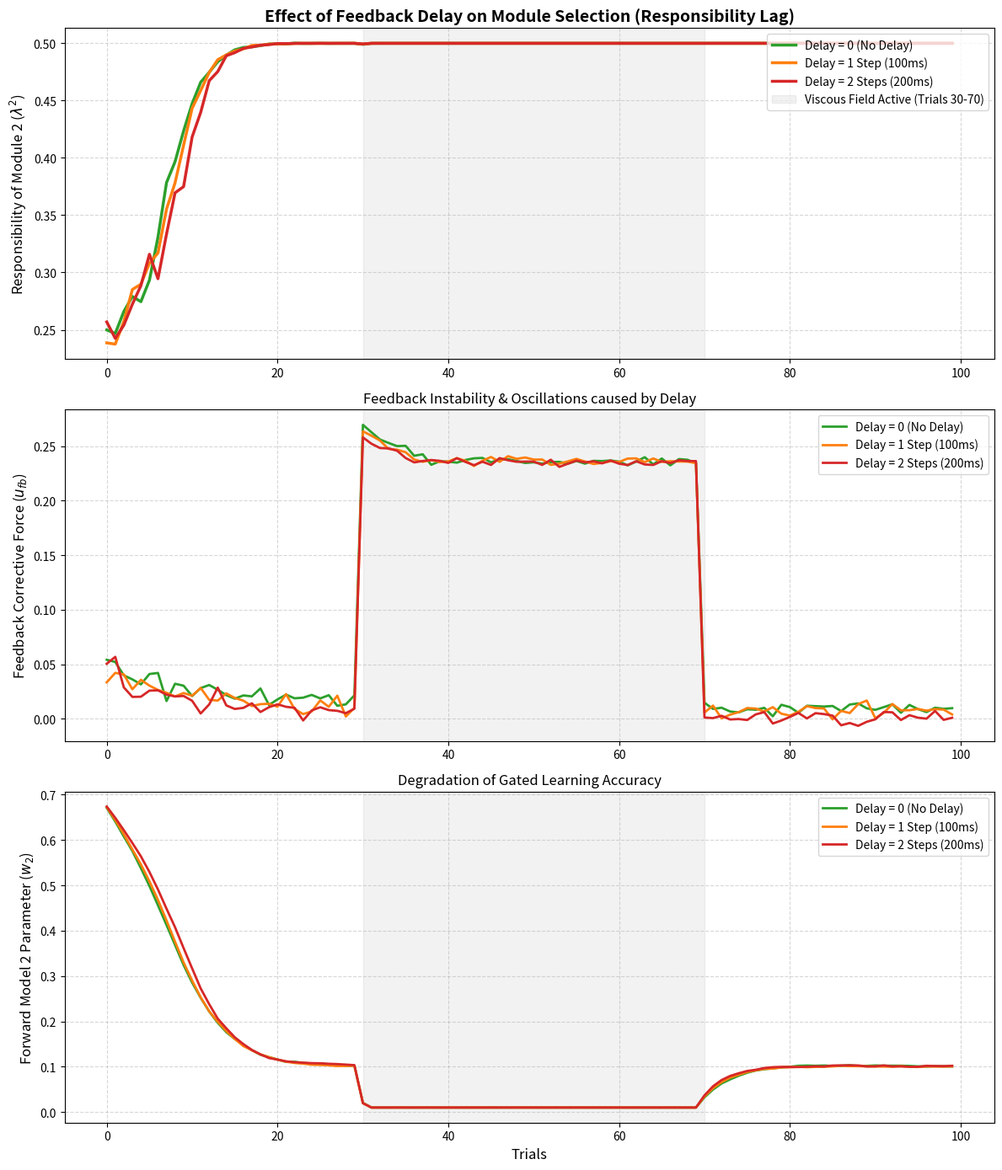

Write Python code to recreate this figure.
import numpy as np
import matplotlib.pyplot as plt

# =====================================================================
# MOSAIC Model Simulation with Adjustable Sensory Feedback Delay
# Based on Wolpert & Kawato (1998)
# Designed for Google Colab / Jupyter Notebooks (Version 2)
# =====================================================================

class ForwardModel:
    """前向模型 (Forward Model): 預測運動指令產生的物理結果"""
    def __init__(self, learning_rate=0.05, initial_w=0.5):
        self.w = initial_w  # 預測參數 (例如逆質量 1/m)
        self.lr = learning_rate

    def predict(self, v_t, u_t):
        # 限制預測值的物理範圍，防止數值爆炸
        return np.clip(v_t + self.w * u_t, -10.0, 10.0)

    def update(self, v_t, u_t, v_next, responsibility):
        pred = self.predict(v_t, u_t)
        error = np.clip(v_next - pred, -2.0, 2.0)
        grad = np.clip(u_t, -5.0, 5.0)
        # 門控學習
        self.w += self.lr * responsibility * error * grad
        self.w = np.clip(self.w, 0.01, 2.0)  # 物理參數限制為正數


class InverseModel:
    """逆向模型/控制器 (Inverse Model): 計算 Feedforward 運動指令"""
    def __init__(self, learning_rate=0.02, initial_a=0.5):
        self.a = initial_a  # 控制增益 (Controller Gain)
        self.lr = learning_rate

    def control(self, v_desired, v_t):
        return self.a * (v_desired - v_t)

    def update(self, v_desired, v_t, u_feedback, responsibility):
        grad = v_desired - v_t
        self.a += self.lr * responsibility * u_feedback * grad
        self.a = np.clip(self.a, 0.01, 2.0)


class MOSAICSimulation:
    def __init__(self, num_modules=2, sigma=0.15, feedback_delay=0):
        """
        feedback_delay: 延遲的時間步數 (0=無延遲，1=100ms, 2=200ms)
        """
        self.num_modules = num_modules
        self.sigma = sigma
        self.delay = feedback_delay  # 延遲步數
        
        # 初始化兩個模組，打散初始權重以利競爭學習
        self.forward_models = [ForwardModel(learning_rate=0.08, initial_w=0.3),
                               ForwardModel(learning_rate=0.08, initial_w=0.7)]
        self.inverse_models = [InverseModel(learning_rate=0.03, initial_a=0.3),
                               InverseModel(learning_rate=0.03, initial_a=0.8)]

    def run_simulation(self, num_trials=100, steps_per_trial=50):
        history = {
            'trials': [], 'v_actual': [], 'v_desired': [],
            'u_ff': [], 'u_fb': [], 'responsibilities': [],
            'f_weights': [], 'i_weights': []
        }

        t_steps = np.linspace(0, np.pi, steps_per_trial)
        v_profile = np.sin(t_steps)

        for trial in range(num_trials):
            if 30 <= trial < 70:
                m, b = 1.0, 2.5  # 黏滯力場
            else:
                m, b = 1.0, 0.0  # 自由空間

            v_t = 0.0
            
            # 用於儲存歷史軌跡以模擬延遲
            v_history = [0.0]
            u_history = [0.0]
            
            trial_v, trial_resp, trial_uff, trial_ufb = [], [], [], []

            for step in range(steps_per_trial):
                v_des = v_profile[step]
                
                # --- 模擬延遲對齊 (Delay Box Alignment) ---
                delayed_step = step - self.delay
                
                if delayed_step < 0:
                    v_delayed = 0.0
                else:
                    v_delayed = v_history[delayed_step]

                # 1. 前饋指令計算
                u_ff_i = [inv.control(v_des, v_delayed) for inv in self.inverse_models]

                # 2. 責任訊號計算 (包含延遲比對)
                if step == 0:
                    resp = np.ones(self.num_modules) / self.num_modules
                else:
                    if delayed_step <= 0:
                        resp = np.ones(self.num_modules) / self.num_modules
                    else:
                        errors = []
                        prev_v_delayed = v_history[delayed_step - 1]
                        prev_u_delayed = u_history[delayed_step - 1]
                        
                        for i in range(self.num_modules):
                            pred_v = self.forward_models[i].predict(prev_v_delayed, prev_u_delayed)
                            errors.append(v_delayed - pred_v)
                        
                        errors = np.array(errors)
                        likelihoods = np.exp(-(errors**2) / (self.sigma**2))
                        
                        if np.sum(likelihoods) == 0:
                            resp = np.ones(self.num_modules) / self.num_modules
                        else:
                            resp = likelihoods / np.sum(likelihoods)

                # 3. 混合前饋指令
                u_ff_total = np.sum(resp * np.array(u_ff_i))

                # 4. 回饋控制指令 (調降回饋增益 k_fb 至 0.8 以防止延遲下發生無限發散)
                k_fb = 0.8
                u_fb = k_fb * (v_des - v_delayed)

                # 總指令
                u_total = u_ff_total + u_fb
                # 限制指令範圍
                u_total = np.clip(u_total, -10.0, 10.0)

                # 5. 物理環境模擬
                dv = (u_total - b * v_t) / m
                v_next = v_t + dv * 0.1
                v_next = np.clip(v_next + np.random.normal(0, 0.01), -5.0, 5.0)

                # 更新實際物理狀態與暫存器
                v_t = v_next
                v_history.append(v_t)
                u_history.append(u_total)

                # 6. 門控學習更新 (對齊延遲)
                if delayed_step > 0:
                    prev_v_delayed = v_history[delayed_step - 1]
                    prev_u_delayed = u_history[delayed_step - 1]
                    for i in range(self.num_modules):
                        self.forward_models[i].update(prev_v_delayed, prev_u_delayed, v_delayed, resp[i])
                        self.inverse_models[i].update(v_des, v_delayed, u_fb, resp[i])

                trial_v.append(v_t)
                trial_resp.append(resp)
                trial_uff.append(u_ff_total)
                trial_ufb.append(u_fb)

            # 記錄 Trial 數據
            history['trials'].append(trial)
            history['v_actual'].append(np.mean(trial_v))
            history['v_desired'].append(np.mean(v_profile))
            history['responsibilities'].append(np.mean(trial_resp, axis=0))
            history['u_ff'].append(np.mean(trial_uff))
            history['u_fb'].append(np.mean(trial_ufb))
            history['f_weights'].append([f.w for f in self.forward_models])
            history['i_weights'].append([inv.a for inv in self.inverse_models])

        return history


# =====================================================================
# 比較不同延遲下的系統行為並繪製圖表
# =====================================================================

print("正在運行無延遲模擬 (Delay = 0)...")
sim_no_delay = MOSAICSimulation(feedback_delay=0)
hist_no_delay = sim_no_delay.run_simulation(num_trials=100)

print("正在運行中度延遲模擬 (Delay = 1 Step, 100 ms)...")
sim_mid_delay = MOSAICSimulation(feedback_delay=1)
hist_mid_delay = sim_mid_delay.run_simulation(num_trials=100)

print("正在運行重度延遲模擬 (Delay = 2 Steps, 200 ms)...")
sim_high_delay = MOSAICSimulation(feedback_delay=2)
hist_high_delay = sim_high_delay.run_simulation(num_trials=100)

# ── 繪圖 ──
fig, axes = plt.subplots(3, 1, figsize=(12, 14))

# 圖 1: 責任訊號對比
resp_no = np.array(hist_no_delay['responsibilities'])
resp_mid = np.array(hist_mid_delay['responsibilities'])
resp_high = np.array(hist_high_delay['responsibilities'])

axes[0].plot(resp_no[:, 1], label='Delay = 0 (No Delay)', color='#2ca02c', linewidth=2.5)
axes[0].plot(resp_mid[:, 1], label='Delay = 1 Step (100ms)', color='#ff7f0e', linewidth=2.5)
axes[0].plot(resp_high[:, 1], label='Delay = 2 Steps (200ms)', color='#d62728', linewidth=2.5)
axes[0].axvspan(30, 70, color='gray', alpha=0.1, label='Viscous Field Active (Trials 30-70)')
axes[0].set_ylabel(r'Responsibility of Module 2 ($\lambda^2$)', fontsize=12)
axes[0].set_title('Effect of Feedback Delay on Module Selection (Responsibility Lag)', fontsize=14, fontweight='bold')
axes[0].legend(loc='upper right')
axes[0].grid(True, linestyle='--', alpha=0.5)

# 圖 2: 回饋指令震盪對比
axes[1].plot(hist_no_delay['u_fb'], label='Delay = 0 (No Delay)', color='#2ca02c', linewidth=2)
axes[1].plot(hist_mid_delay['u_fb'], label='Delay = 1 Step (100ms)', color='#ff7f0e', linewidth=2)
axes[1].plot(hist_high_delay['u_fb'], label='Delay = 2 Steps (200ms)', color='#d62728', linewidth=2)
axes[1].axvspan(30, 70, color='gray', alpha=0.1)
axes[1].set_ylabel('Feedback Corrective Force ($u_{fb}$)', fontsize=12)
axes[1].set_title('Feedback Instability & Oscillations caused by Delay', fontsize=12)
axes[1].legend(loc='upper right')
axes[1].grid(True, linestyle='--', alpha=0.5)

# 圖 3: 模組 2 參數演化對比
axes[2].plot(np.array(hist_no_delay['f_weights'])[:, 1], label='Delay = 0 (No Delay)', color='#2ca02c', linewidth=2)
axes[2].plot(np.array(hist_mid_delay['f_weights'])[:, 1], label='Delay = 1 Step (100ms)', color='#ff7f0e', linewidth=2)
axes[2].plot(np.array(hist_high_delay['f_weights'])[:, 1], label='Delay = 2 Steps (200ms)', color='#d62728', linewidth=2)
axes[2].axvspan(30, 70, color='gray', alpha=0.1)
axes[2].set_xlabel('Trials', fontsize=12)
axes[2].set_ylabel('Forward Model 2 Parameter ($w_2$)', fontsize=12)
axes[2].set_title('Degradation of Gated Learning Accuracy', fontsize=12)
axes[2].legend(loc='upper right')
axes[2].grid(True, linestyle='--', alpha=0.5)

plt.tight_layout()
plt.show()
